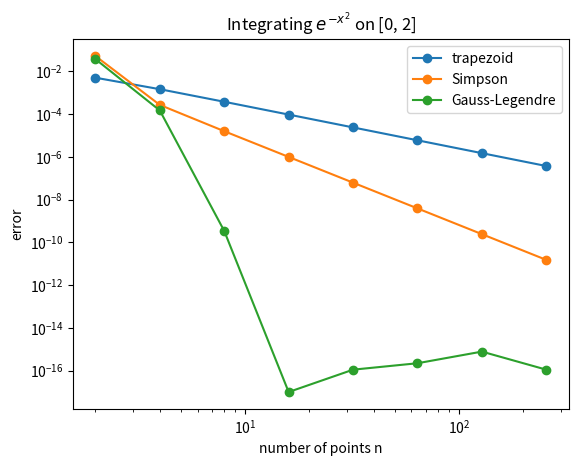
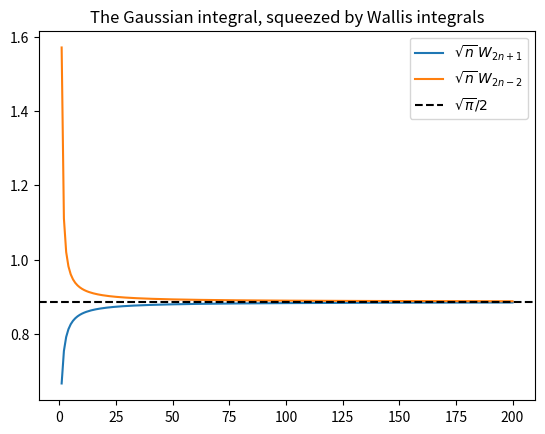

Here is the Python script that generated these plots, in order:
import math
import numpy as np
import matplotlib.pyplot as plt
rng = np.random.default_rng(0)

# Your code here


# Your code here


# Your code here


# Your code here


# Your code here


W = [math.pi / 2, 1.0]
for n in range(2, 1001):
    W.append((n - 1) / n * W[n - 2])
assert all(math.isclose(n * W[n] * W[n - 1], math.pi / 2) for n in range(1, 1001))
print("W_n * sqrt(2n/pi) at n = 1000:", W[1000] * math.sqrt(2000 / math.pi))

prod, p = 1.0, 0
while abs(2 * prod - math.pi) >= 0.0005:
    p += 1
    prod *= (2 * p) ** 2 / ((2 * p - 1) * (2 * p + 1))
print(f"{p} factors give 2 * product = {2 * prod:.5f}")

f = lambda x: np.exp(-x**2)
a, b = 0.0, 2.0
exact = math.sqrt(math.pi) / 2 * math.erf(2)

def trapezoid(n):
    x = np.linspace(a, b, n + 1)
    return (b - a) / n * (f(x).sum() - (f(a) + f(b)) / 2)

def simpson(n):              # n even
    x = np.linspace(a, b, n + 1)
    w = np.ones(n + 1); w[1:-1:2] = 4; w[2:-1:2] = 2
    return (b - a) / (3 * n) * (w * f(x)).sum()

def gauss(n):
    t, w = np.polynomial.legendre.leggauss(n)
    return (b - a) / 2 * (w * f((b - a) / 2 * t + (a + b) / 2)).sum()

ns = [2, 4, 8, 16, 32, 64, 128, 256]
for rule, name in [(trapezoid, "trapezoid"), (simpson, "Simpson"), (gauss, "Gauss-Legendre")]:
    errs = [max(abs(rule(n) - exact), 1e-17) for n in ns]
    plt.loglog(ns, errs, "o-", label=name)
plt.xlabel("number of points n"); plt.ylabel("error"); plt.legend(); plt.title(r"Integrating $e^{-x^2}$ on [0, 2]"); plt.show()

N = 1_000_000
for d in [2, 5, 10, 15]:
    pts = rng.uniform(-1, 1, size=(N, d))
    inside = (np.einsum("ij,ij->i", pts, pts) <= 1).mean()
    est = inside * 2**d
    true = math.pi ** (d / 2) / math.gamma(d / 2 + 1)
    print(f"d = {d:2d}: estimate {est:.4f}, true {true:.4f}, fraction of cube inside ball {inside:.2e}")

s, term = 0.0, 1.0
for k in range(1, 200):
    s += term
    term *= -20 / k
print("naive series:", s)
print("math.exp    :", math.exp(-20))
t, e20 = 1.0, 0.0
for k in range(1, 200):
    e20 += t
    t *= 20 / k
print("1 / (series for e^20):", 1 / e20)

W = [math.pi / 2, 1.0]
for n in range(2, 2 * 200 + 2):
    W.append((n - 1) / n * W[n - 2])
ns = np.arange(1, 201)
low = [math.sqrt(n) * W[2 * n + 1] for n in ns]
high = [math.sqrt(n) * W[2 * n - 2] for n in ns]
plt.plot(ns, low, label=r"$\sqrt{n}\,W_{2n+1}$"); plt.plot(ns, high, label=r"$\sqrt{n}\,W_{2n-2}$")
plt.axhline(math.sqrt(math.pi) / 2, ls="--", c="k", label=r"$\sqrt{\pi}/2$")
plt.legend(); plt.title("The Gaussian integral, squeezed by Wallis integrals"); plt.show()
